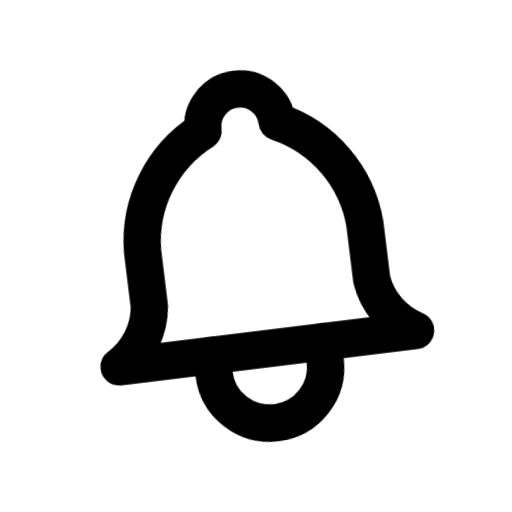
t = 0.00 s
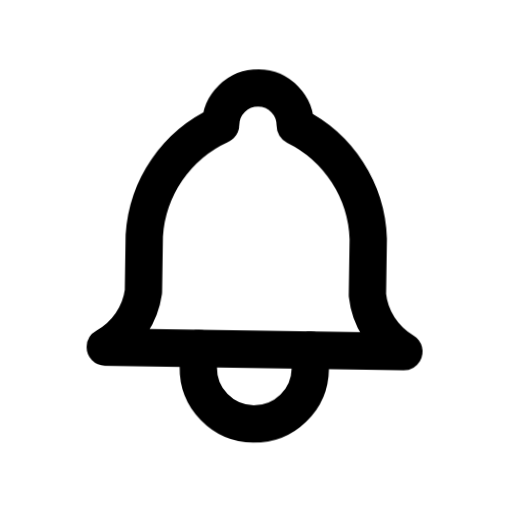
t = 0.59 s
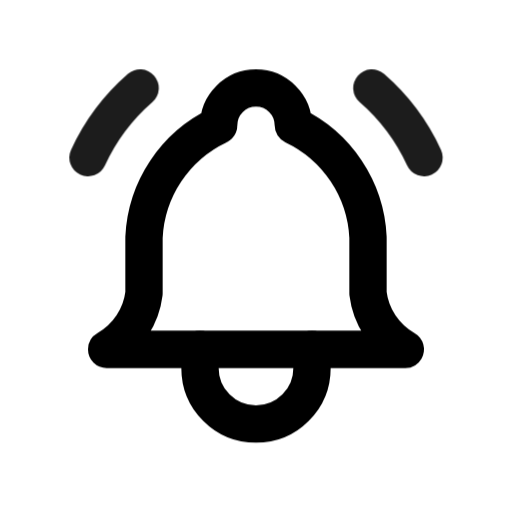
t = 1.11 s
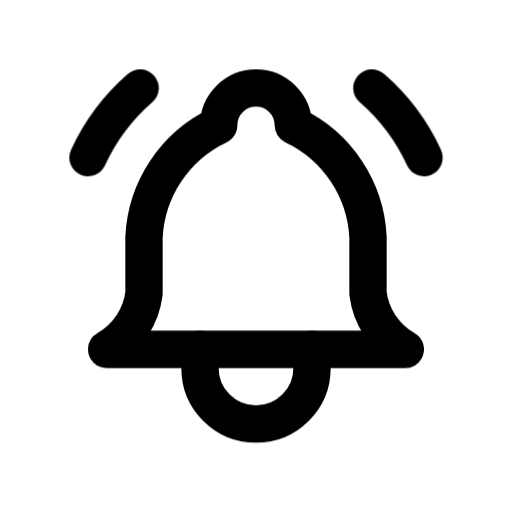
t = 1.65 s
t = 2.00 s: frame unchanged from t = 1.65 s, image omitted
t = 2.70 s: frame unchanged from t = 1.65 s, image omitted

The animated SVG that drew these frames (rendered in a browser with its animation timeline set to each time). Animation: 2 CSS @keyframes rules; one cycle of 3.25 s, repeats indefinitely.

<svg xmlns="http://www.w3.org/2000/svg" width="24" height="24" fill="none" stroke="currentColor" stroke-linecap="round" stroke-linejoin="round" stroke-width="2" viewBox="0 0 24 24">
    <!-- Generated by scripts/icon-expansion/generate.mjs -->
    <!-- Adapted from Tabler Icons 3.34.1.
MIT License

Copyright (c) 2020-2024 Paweł Kuna

Permission is hereby granted, free of charge, to any person obtaining a copy
of this software and associated documentation files (the "Software"), to deal
in the Software without restriction, including without limitation the rights
to use, copy, modify, merge, publish, distribute, sublicense, and/or sell
copies of the Software, and to permit persons to whom the Software is
furnished to do so, subject to the following conditions:

The above copyright notice and this permission notice shall be included in all
copies or substantial portions of the Software.

THE SOFTWARE IS PROVIDED "AS IS", WITHOUT WARRANTY OF ANY KIND, EXPRESS OR
IMPLIED, INCLUDING BUT NOT LIMITED TO THE WARRANTIES OF MERCHANTABILITY,
FITNESS FOR A PARTICULAR PURPOSE AND NONINFRINGEMENT. IN NO EVENT SHALL THE
AUTHORS OR COPYRIGHT HOLDERS BE LIABLE FOR ANY CLAIM, DAMAGES OR OTHER
LIABILITY, WHETHER IN AN ACTION OF CONTRACT, TORT OR OTHERWISE, ARISING FROM,
OUT OF OR IN CONNECTION WITH THE SOFTWARE OR THE USE OR OTHER DEALINGS IN THE
SOFTWARE. -->
    <!-- Motion: The bell settles from a swing while a wave blooms on each side. -->
    <style>
        @media (prefers-reduced-motion: no-preference) {
            @keyframes ira-seq-bell-ringing-0 { 0% { transform: rotate(-7deg); } 32%, 83% { transform: none; } 100% { transform: rotate(-7deg); } }
            @keyframes ira-seq-bell-ringing-1 { 0%, 18% { opacity: 0; } 40%, 92% { opacity: 1; } 100% { opacity: 0; } }
            [data-ira-sequence="bell-ringing"] > [data-step="0"] { transform-box: view-box; transform-origin: center; animation: ira-seq-bell-ringing-0 3.25s cubic-bezier(.22, 1.65, .65, 1) infinite; }
            [data-ira-sequence="bell-ringing"] > [data-step="1"] { animation: ira-seq-bell-ringing-1 3.25s ease-out infinite; }
        }
    </style>
    <g data-ira-sequence="bell-ringing"><g data-step="0"><g transform="translate(1.5 1.5) scale(.875)"><path d="M10 5a2 2 0 0 1 4 0a7 7 0 0 1 4 6v3a4 4 0 0 0 2 3h-16a4 4 0 0 0 2 -3v-3a7 7 0 0 1 4 -6"/><path d="M9 17v1a3 3 0 0 0 6 0v-1"/></g></g><g data-step="1"><g transform="translate(1.5 1.5) scale(.875)"><path d="M21 6.727a11.05 11.05 0 0 0 -2.794 -3.727"/><path d="M3 6.727a11.05 11.05 0 0 1 2.792 -3.727"/></g></g></g>
</svg>
